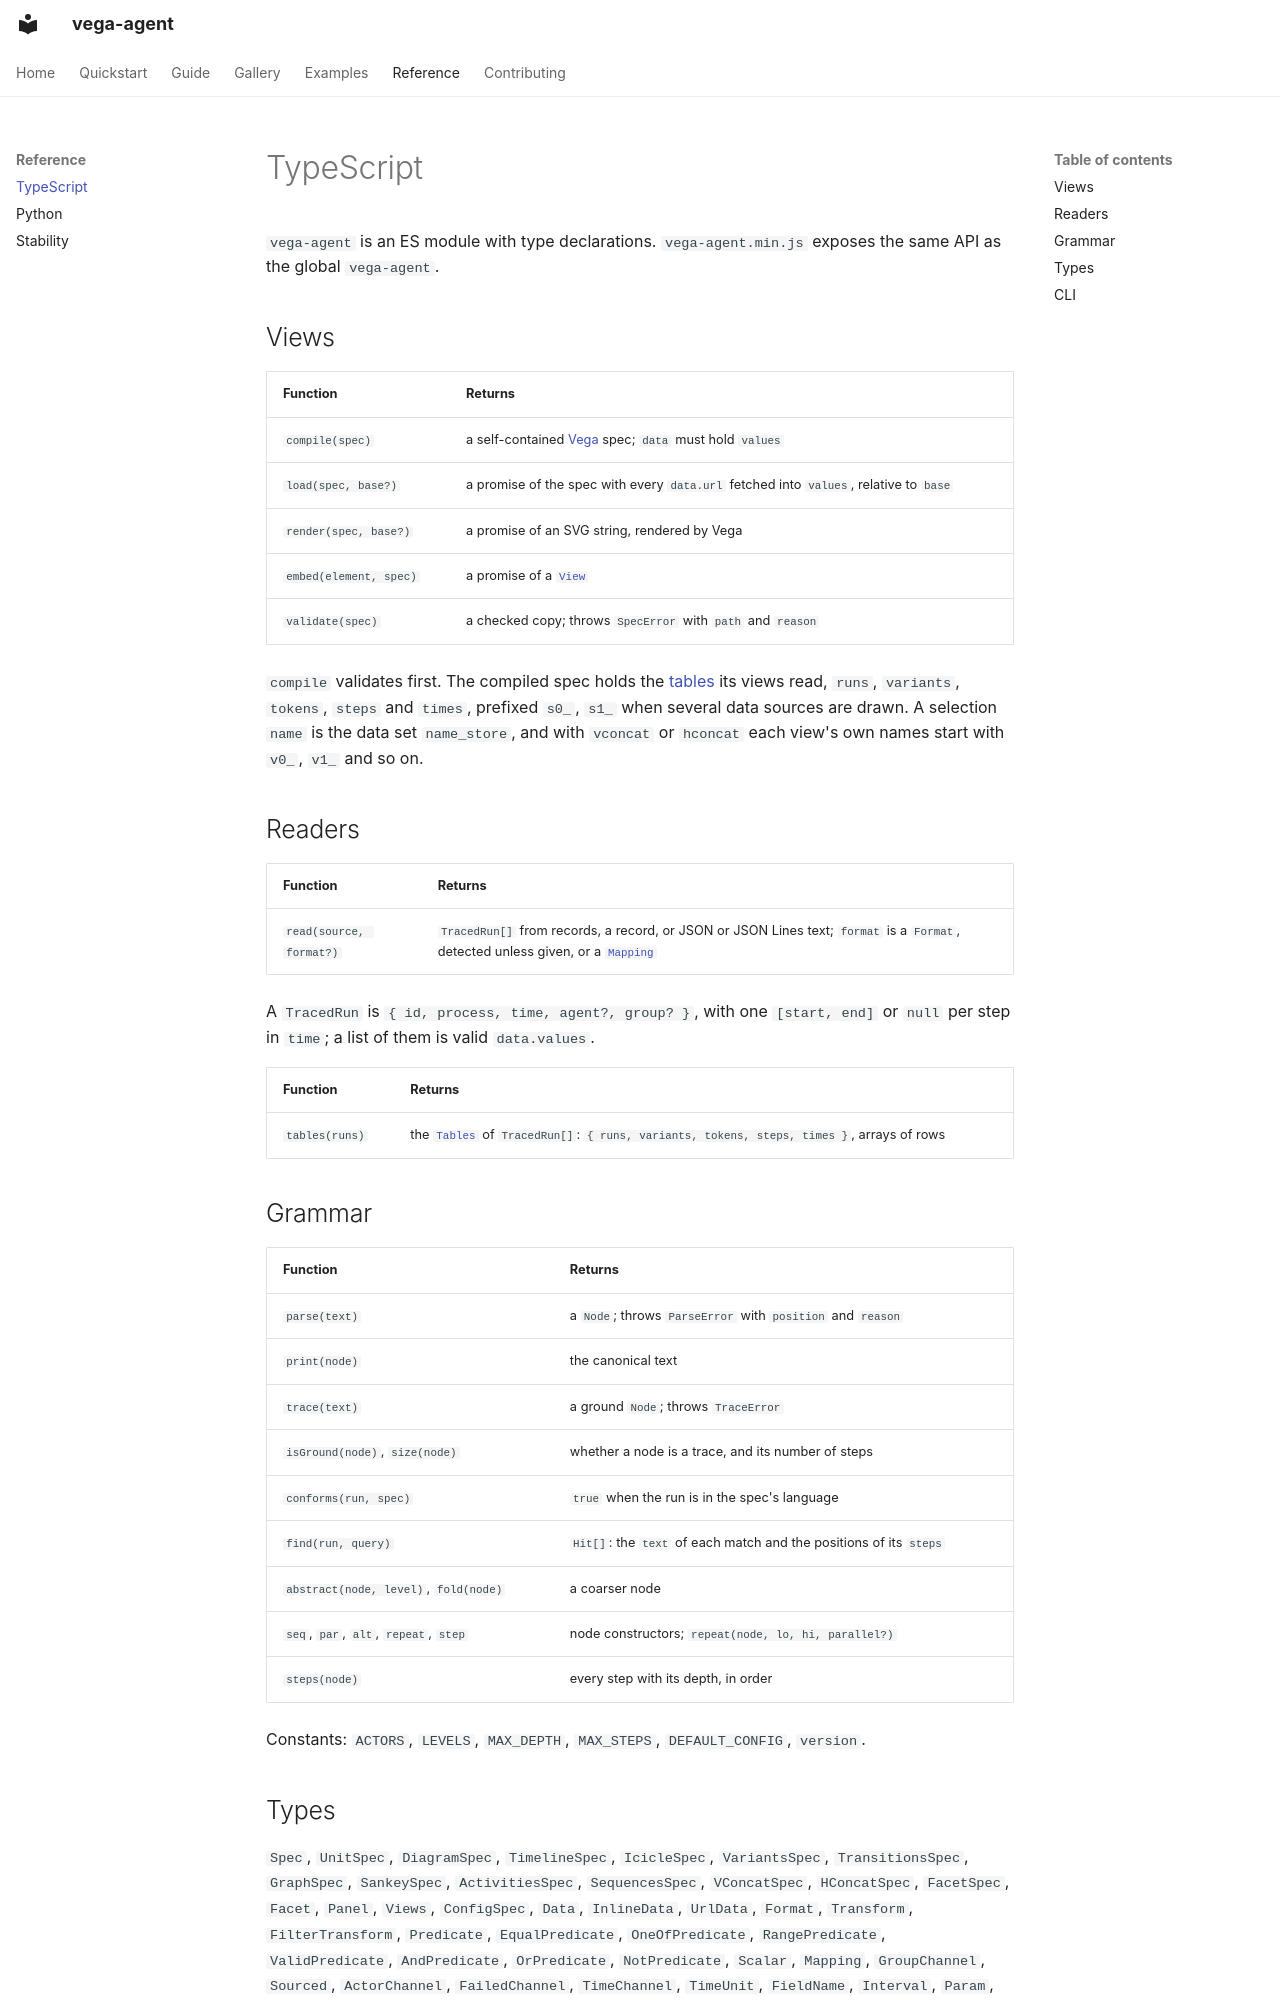

repository: sjoerdvink99/vega-agent · page: reference/javascript/index.html · generator: mkdocs

# TypeScript

`vega-agent` is an ES module with type declarations. `vega-agent.min.js` exposes the same API as the global `vega-agent`.

## Views

| Function | Returns |
|---|---|
| `compile(spec)` | a self-contained [Vega](https://vega.github.io/vega/) spec; `data` must hold `values` |
| `load(spec, base?)` | a promise of the spec with every `data.url` fetched into `values`, relative to `base` |
| `render(spec, base?)` | a promise of an SVG string, rendered by Vega |
| `embed(element, spec)` | a promise of a [`View`](../interaction.md#the-view) |
| `validate(spec)` | a checked copy; throws `SpecError` with `path` and `reason` |

`compile` validates first. The compiled spec holds the [tables](../tables.md) its views read, `runs`, `variants`, `tokens`, `steps` and `times`, prefixed `s0_`, `s1_` when several data sources are drawn. A selection `name` is the data set `name_store`, and with `vconcat` or `hconcat` each view's own names start with `v0_`, `v1_` and so on.

## Readers

| Function | Returns |
|---|---|
| `read(source, format?)` | `TracedRun[]` from records, a record, or JSON or JSON Lines text; `format` is a `Format`, detected unless given, or a [`Mapping`](../data.md#trace) |

A `TracedRun` is `{ id, process, time, agent?, group? }`, with one `[start, end]` or `null` per step in `time`; a list of them is valid `data.values`.

| Function | Returns |
|---|---|
| `tables(runs)` | the [`Tables`](../tables.md) of `TracedRun[]`: `{ runs, variants, tokens, steps, times }`, arrays of rows |

## Grammar

| Function | Returns |
|---|---|
| `parse(text)` | a `Node`; throws `ParseError` with `position` and `reason` |
| `print(node)` | the canonical text |
| `trace(text)` | a ground `Node`; throws `TraceError` |
| `isGround(node)`, `size(node)` | whether a node is a trace, and its number of steps |
| `conforms(run, spec)` | `true` when the run is in the spec's language |
| `find(run, query)` | `Hit[]`: the `text` of each match and the positions of its `steps` |
| `abstract(node, level)`, `fold(node)` | a coarser node |
| `seq`, `par`, `alt`, `repeat`, `step` | node constructors; `repeat(node, lo, hi, parallel?)` |
| `steps(node)` | every step with its depth, in order |

Constants: `ACTORS`, `LEVELS`, `MAX_DEPTH`, `MAX_STEPS`, `DEFAULT_CONFIG`, `version`.
